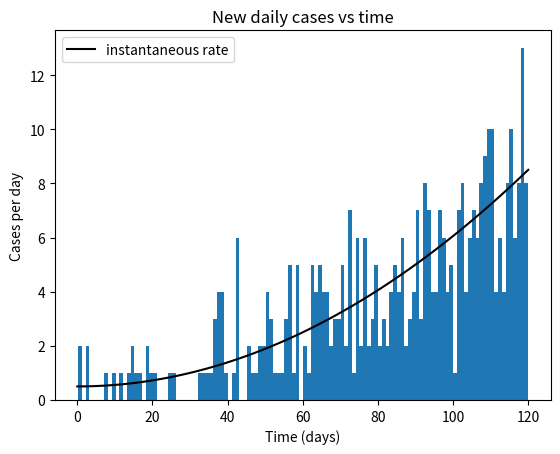

Generate this figure with matplotlib:
import numpy as np
import matplotlib.pyplot as plt


def rate(t):
    return .5 + (t ** 2) / 1800


Ti = [] #interarrival times to sample from

t_cum = 0 #cumulative time

T = 120

max_rate = rate(T)


while True:
    rand = np.random.exponential(1/max_rate)
    t_cum += rand
    if t_cum > T:
        break
    else:
        Ti.append(rand)


times = []
for i in np.cumsum(Ti):
    rand = np.random.uniform(0,1)
    if(rand < rate(i)/max_rate):
        times.append(i)


print(f"{len(times)} cases in 120 days (380 expected)")

t = np.linspace(0,120)
rate_list = []

for i in t:
    rate_list.append(rate(i))
 
plt.plot(t,rate_list, color="black")
plt.hist(times,120)

plt.xlabel("Time (days)")
plt.ylabel("Cases per day")
plt.title("New daily cases vs time")

plt.legend(["instantaneous rate"])

plt.show()
